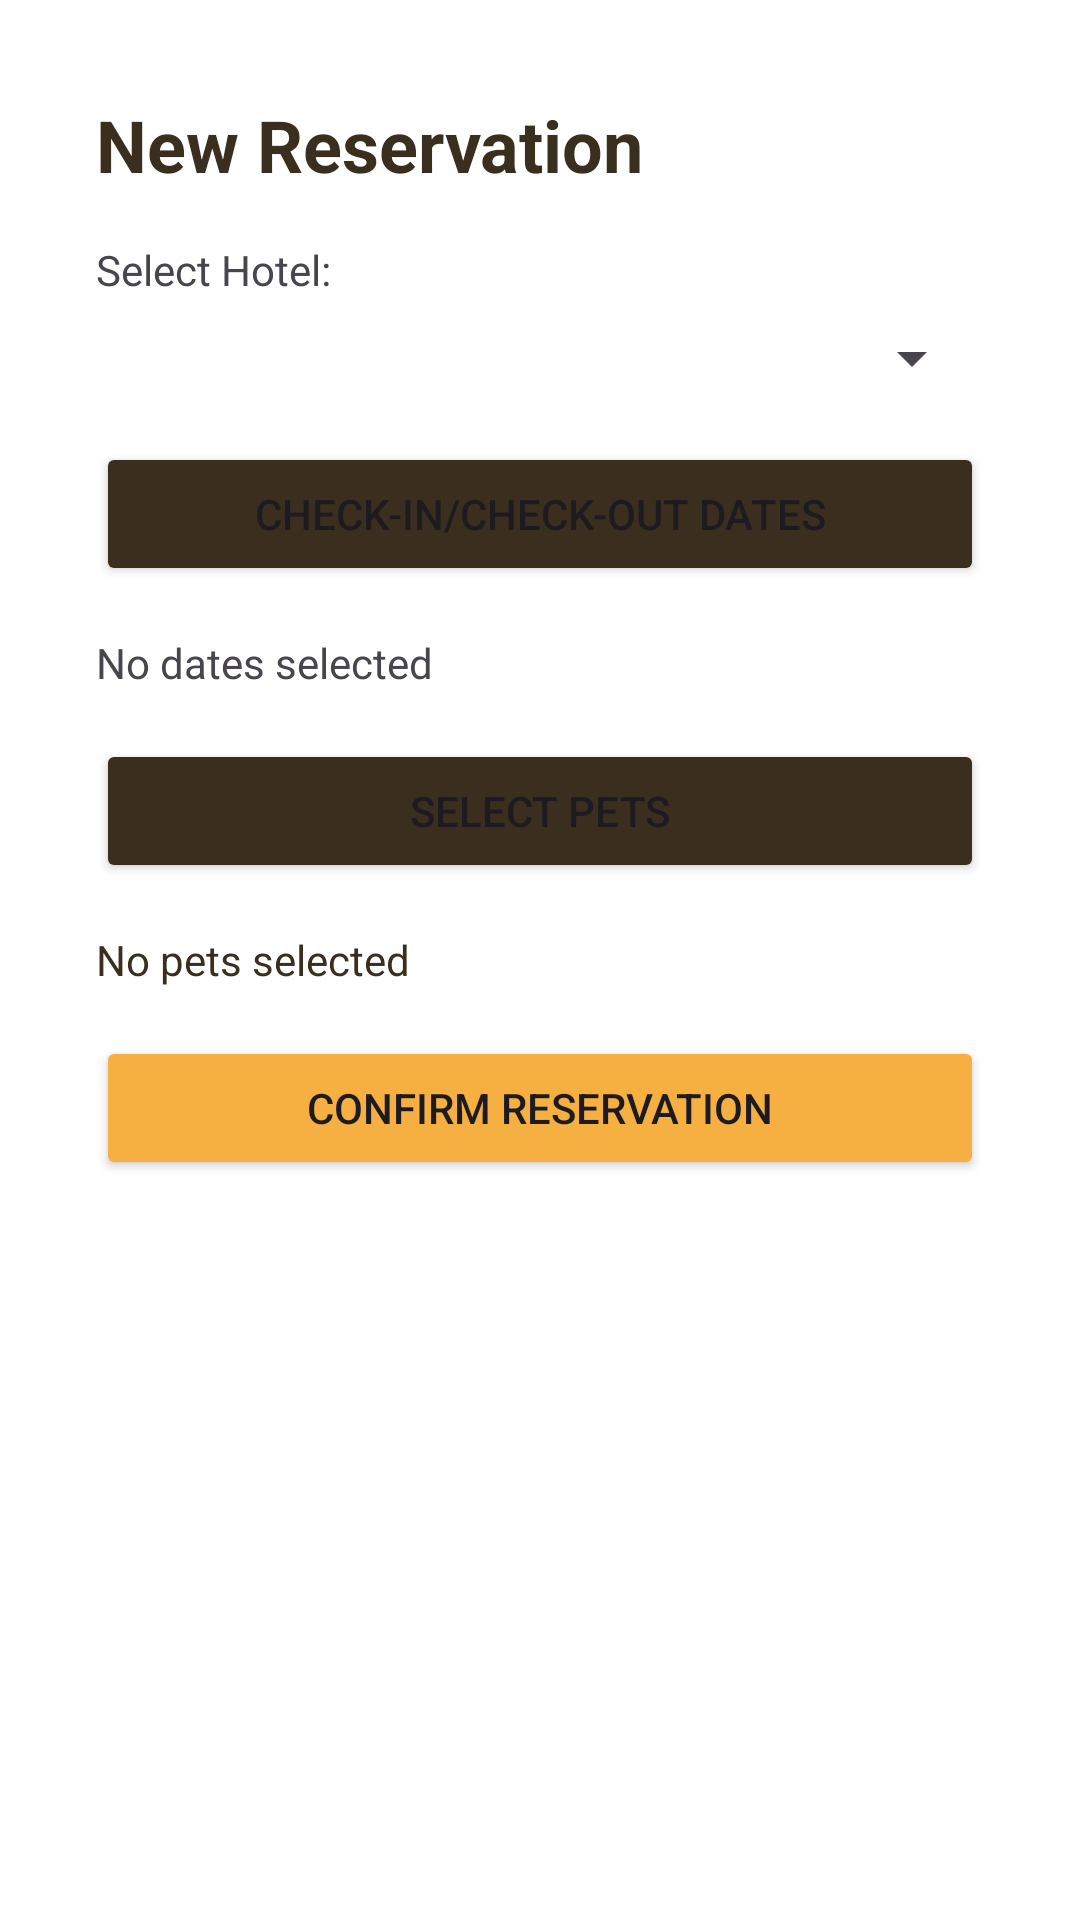

Here is an Android app screen rendered from its layout file. Give the layout XML and the strings, colors and styles it references.
<!-- AndroidManifest.xml: application theme Theme.ReferMyPet -->
<!-- res/layout/fragment_add_booking.xml -->
<?xml version="1.0" encoding="utf-8"?>
<ScrollView xmlns:android="http://schemas.android.com/apk/res/android"
    android:layout_width="match_parent"
    android:layout_height="match_parent"
    android:fillViewport="true"
    android:background="@color/white">

    <LinearLayout
        android:layout_width="match_parent"
        android:layout_height="wrap_content"
        android:orientation="vertical"
        android:padding="@dimen/outer_padding">

        <TextView
            android:layout_width="wrap_content"
            android:layout_height="wrap_content"
            android:text="New Reservation"
            android:textSize="@dimen/text_size_title"
            android:textStyle="bold"
            android:textColor="@color/brown"
            android:layout_marginBottom="@dimen/margin_label" />

        <TextView
            android:layout_width="wrap_content"
            android:layout_height="wrap_content"
            android:text="Select Hotel:"
            android:layout_marginBottom="@dimen/field_margin_bottom" />

        <Spinner
            android:id="@+id/spinner_hotels"
            android:layout_width="match_parent"
            android:layout_height="wrap_content"
            android:layout_marginBottom="@dimen/margin_label" />

        <Button
            android:id="@+id/btn_select_dates"
            android:layout_width="match_parent"
            android:layout_height="wrap_content"
            android:backgroundTint="@color/brown"
            android:text="@string/check_in_check_out_dates"
            android:layout_marginBottom="@dimen/margin_label" />

        <TextView
            android:id="@+id/tv_selected_dates"
            android:layout_width="wrap_content"
            android:layout_height="wrap_content"
            android:text="@string/no_dates_selected"
            android:layout_marginBottom="@dimen/margin_label" />

        <Button
            android:id="@+id/btn_select_pets"
            android:layout_width="match_parent"
            android:layout_height="wrap_content"
            android:backgroundTint="@color/brown"
            android:text="@string/select_pets"
            android:layout_marginBottom="@dimen/margin_label" />

        <TextView
            android:id="@+id/tv_selected_pets"
            android:layout_width="wrap_content"
            android:layout_height="wrap_content"
            android:text="@string/no_pets_selected"
            android:textColor="@color/brown"
            android:layout_marginBottom="@dimen/margin_label" />

        <Button
            android:id="@+id/btn_confirm_booking"
            android:layout_width="match_parent"
            android:layout_height="wrap_content"
            android:backgroundTint="@color/pet_gold"
            android:text="@string/confirm_reservation" />

    </LinearLayout>
</ScrollView>
<!-- resources referenced by this layout -->
<resources>
  <color name="brown">#3A2F1F</color>
  <color name="pet_gold">#F5B041</color>
  <color name="white">#FFFFFFFF</color>
  <dimen name="field_margin_bottom">8dp</dimen>
  <dimen name="margin_label">16dp</dimen>
  <dimen name="outer_padding">32dp</dimen>
  <dimen name="text_size_title">24sp</dimen>
  <string name="check_in_check_out_dates">Check-in/Check-out Dates</string>
  <string name="confirm_reservation">Confirm Reservation</string>
  <string name="no_dates_selected">No dates selected</string>
  <string name="no_pets_selected">No pets selected</string>
  <string name="select_pets">Select Pets</string>
  <style name="Theme.ReferMyPet" parent="Base.Theme.ReferMyPet" />
  <style name="Base.Theme.ReferMyPet" parent="Theme.Material3.DayNight.NoActionBar">
          
          
      </style>
</resources>
